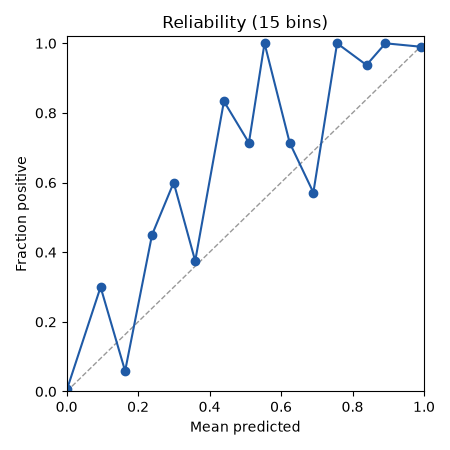

Source data for this figure (header and first rows):
bin, lo, hi, n, mean_pred, frac_pos
0, 0.0, 0.06667, 4159, 0.001466, 0.007454
1, 0.06667, 0.1333, 40, 0.09505, 0.3
2, 0.1333, 0.2, 17, 0.1637, 0.05882
3, 0.2, 0.2667, 20, 0.239, 0.45
4, 0.2667, 0.3333, 5, 0.2996, 0.6
5, 0.3333, 0.4, 8, 0.3598, 0.375
6, 0.4, 0.4667, 6, 0.4402, 0.8333
7, 0.4667, 0.5333, 7, 0.5101, 0.7143
8, 0.5333, 0.6, 10, 0.5538, 1.0
9, 0.6, 0.6667, 7, 0.6242, 0.7143
10, 0.6667, 0.7333, 7, 0.6904, 0.5714
11, 0.7333, 0.8, 12, 0.7568, 1.0
12, 0.8, 0.8667, 16, 0.8391, 0.9375
13, 0.8667, 0.9333, 14, 0.8921, 1.0
14, 0.9333, 1.0, 203, 0.9908, 0.9901
